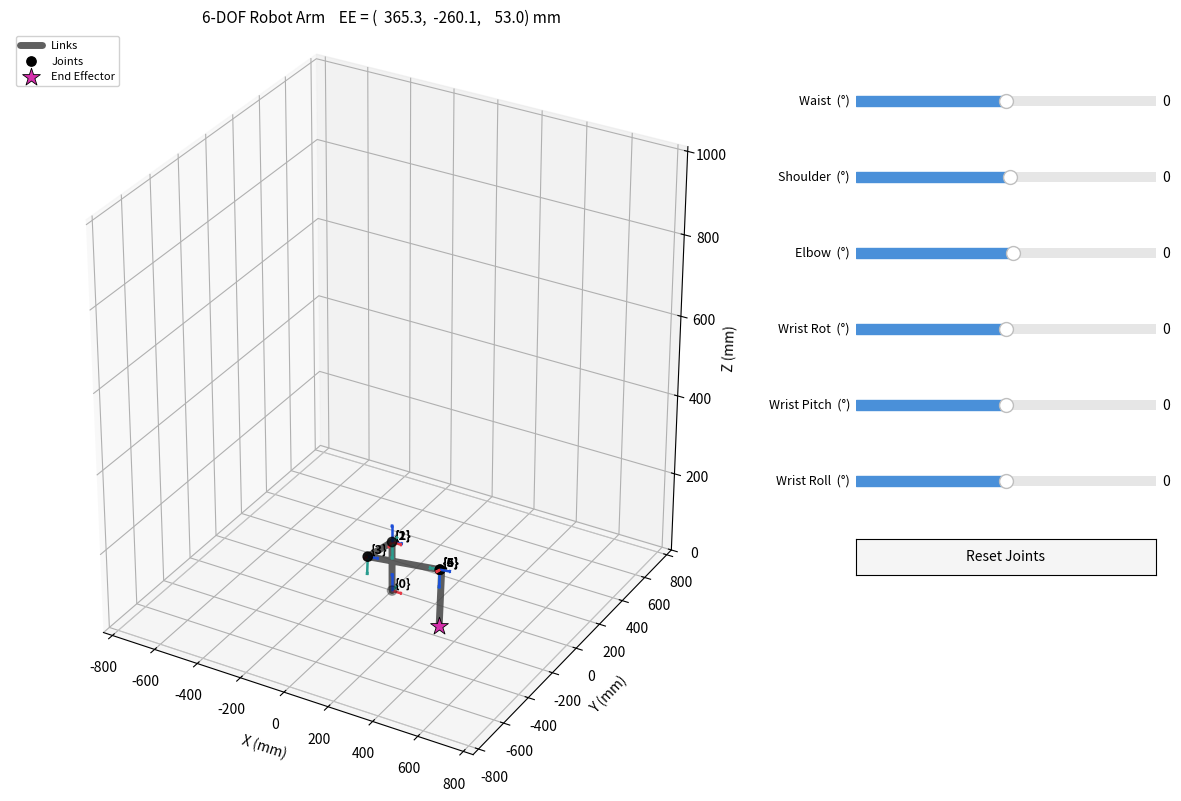

The matplotlib source for this figure:
"""
3D Interactive Visualization of a 6-DOF Robotic Arm from DH Parameters
======================================================================

- Each DH frame is drawn at its origin with X (red), Y (green), Z (blue) axes.
- Links are drawn as gray segments between consecutive frame origins.
- One slider per joint lets you drive the arm in real time.
- End-effector position (in mm) is shown in the title.

Run:  python robot_arm_sim.py
Requires:  numpy, matplotlib  (use a GUI backend, e.g. TkAgg / Qt5Agg)
"""

import numpy as np
import matplotlib.pyplot as plt
from matplotlib.widgets import Slider, Button

# -----------------------------------------------------------------------------
# Robot geometry (mm) — adjust to match your real arm
# -----------------------------------------------------------------------------
L_1 = 126.75   # base height (waist -> shoulder)
L_2 = 305.94   
L_3 = 196.4   
L_4 = 103.62    
L_5 = 7.0    
L_6 = 136.58    

# -----------------------------------------------------------------------------
# DH Table:  [ alpha(deg),  a(mm),  d(mm),  theta_offset(rad) ]
# (theta_offset values containing np.pi are treated as radians)
# -----------------------------------------------------------------------------
DH_TABLE = np.array([
    #   α(°)   a(mm)   d(mm)        θ_off(rad)         # Joint
    [   0.0,   0.0,    L_1,         0.0           ],   # 1  Waist
    [ -90.0,   0.0,    0.0,        -0.437*np.pi   ],   # 2  Shoulder
    [   0.0,   L_2,    0.0,        -0.063*np.pi   ],   # 3  Elbow
    [ -90.0,   0.0,    L_3 + L_4,   0.0           ],   # 4  Wrist Rotate
    [  90.0,   0.0,    0.0,         0.0           ],   # 5  Wrist Pitch
    [ -90.0,   0.0,    0.0,         0.0           ],   # 6  Wrist Roll (EE)
])

JOINT_NAMES = ['Waist', 'Shoulder', 'Elbow', 'Wrist Rot', 'Wrist Pitch', 'Wrist Roll']

# Per-joint slider range in degrees (symmetric). 
JOINT_LIMITS_DEG = [
    (-180, 180),   # Waist
    (-106, 101),   # Shoulder
    (-101, 92),   # Elbow
    (-180, 180),   # Wrist Rotate
    (-101, 101),   # Wrist Pitch
    (-180, 180),   # Wrist Roll
]

# Physical link lengths that are zero in the DH table because the paper
# places multiple frames at the same origin.  Each entry (frame_idx, length_mm)
# adds a visual-only segment along that frame's z-axis for rendering.
VISUAL_OFFSETS = [
    (5, L_5),   # wrist pitch segment — moves with joint 5
    (6, L_6),   # wrist roll to end-effector — moves with joint 6
]


# -----------------------------------------------------------------------------
# DH math
# -----------------------------------------------------------------------------
def dh_matrix(theta_deg: float, d: float, a: float, alpha_deg: float) -> np.ndarray:
    """
    Compute one standard DH homogeneous transformation matrix (4×4).

    T = Rot_z(θ) · Trans_z(d) · Trans_x(a) · Rot_x(α)

    Expanded:
    ┌  cθ  -sθ·cα   sθ·sα   a·cθ ┐
    │  sθ   cθ·cα  -cθ·sα   a·sθ │
    │   0     sα      cα      d   │
    └   0      0       0      1   ┘
    """
    θ  = np.radians(theta_deg)
    α  = np.radians(alpha_deg)
    cθ, sθ = np.cos(θ), np.sin(θ)
    cα, sα = np.cos(α), np.sin(α)

    return np.array([
        [ cθ, -sθ*cα,  sθ*sα, a*cθ],
        [ sθ,  cθ*cα, -cθ*sα, a*sθ],
        [  0,     sα,     cα,    d ],
        [  0,      0,      0,    1 ],
    ])


def forward_kinematics(joint_angles_rad):
    """
    Returns a list of 4x4 frames in the world coordinate system:
        [F0 (base), F1, F2, F3, F4, F5, F6 (end effector)]
    `joint_angles_rad` is a length-6 array of joint values applied on top
    of each row's theta_offset.
    """
    frames = [np.eye(4)]
    T = np.eye(4)
    for i, (alpha_deg, a, d, theta_off_rad) in enumerate(DH_TABLE):
        theta_deg = np.degrees(joint_angles_rad[i] + theta_off_rad)
        T = T @ dh_matrix(theta_deg, d, a, alpha_deg)
        frames.append(T.copy())
    return frames


# -----------------------------------------------------------------------------
# Visualization
# -----------------------------------------------------------------------------
fig = plt.figure(figsize=(12, 8))
ax = fig.add_subplot(111, projection='3d')
plt.subplots_adjust(left=0.0, right=0.65, bottom=0.05, top=0.98)

N_JOINTS = len(DH_TABLE)

AXIS_LEN = 45.0   # length of each frame's xyz axes (mm)
REACH = (L_1 + L_2 + L_3 + L_4) * 1.15

# Persistent view across redraws
view_state = {'elev': 22, 'azim': 35}


def draw(joint_angles_rad):
    # remember user's current view
    view_state['elev'] = ax.elev
    view_state['azim'] = ax.azim
    ax.clear()

    frames = forward_kinematics(joint_angles_rad)
    origins = np.array([T[:3, 3] for T in frames])

    # Build visual link chain for rendering.
    # Frames that share their position with the previous frame (d=0, a=0) are
    # skipped so they don't produce zero-length segments.  Visual extensions in
    # VISUAL_OFFSETS are appended serially from the current chain tip along
    # each frame's z-axis, so every slider visibly moves its own link.
    vis_chain = [frames[0][:3, 3]]
    for i in range(1, len(frames)):
        if not np.allclose(frames[i][:3, 3], frames[i - 1][:3, 3]):
            vis_chain.append(frames[i][:3, 3])
        for fi, length in VISUAL_OFFSETS:
            if fi == i:
                vis_chain.append(vis_chain[-1] + frames[i][:3, 2] * length)
    vis_chain = np.array(vis_chain)

    # --- Links: thick gray polyline through visual chain ---
    ax.plot(vis_chain[:, 0], vis_chain[:, 1], vis_chain[:, 2],
            color='#444444', linewidth=5, alpha=0.85, solid_capstyle='round',
            zorder=2, label='Links')

    # --- Frame triads (X=red, Y=green, Z=blue) ---
    axis_colors = ['#e63946', '#2a9d8f', '#1d4ed8']
    for i, T in enumerate(frames):
        o = T[:3, 3]
        for j in range(3):
            d = T[:3, j] * AXIS_LEN
            ax.quiver(o[0], o[1], o[2], d[0], d[1], d[2],
                      color=axis_colors[j], linewidth=1.8,
                      arrow_length_ratio=0.18, zorder=4)
        ax.text(o[0] + 8, o[1] + 8, o[2] + 8, f'{{{i}}}',
                fontsize=9, color='black', weight='bold', zorder=5)

    # --- Joint markers (frames 0..5) ---
    ax.scatter(origins[:-1, 0], origins[:-1, 1], origins[:-1, 2],
               color='black', s=45, zorder=6, label='Joints')

    # --- End effector ---
    ee = vis_chain[-1]
    ax.scatter(*ee, color='#d62fac', s=180, marker='*',
               zorder=7, edgecolors='black', linewidths=0.6, label='End Effector')

    # --- Ground plane hint ---
    gp = REACH * 0.95
    ax.plot([-gp, gp, gp, -gp, -gp], [-gp, -gp, gp, gp, -gp], [0]*5,
            color='lightgray', linewidth=0.6, alpha=0.6)

    # --- Styling ---
    ax.set_xlim(-REACH, REACH)
    ax.set_ylim(-REACH, REACH)
    ax.set_zlim(0, REACH * 1.2)
    ax.set_xlabel('X (mm)')
    ax.set_ylabel('Y (mm)')
    ax.set_zlabel('Z (mm)')
    ax.set_box_aspect([1, 1, 1.1])
    ax.set_title(f'{N_JOINTS}-DOF Robot Arm    EE = ({ee[0]:7.1f}, {ee[1]:7.1f}, {ee[2]:7.1f}) mm',
                 fontsize=11)
    ax.legend(loc='upper left', fontsize=8, framealpha=0.9)
    ax.view_init(elev=view_state['elev'], azim=view_state['azim'])
    fig.canvas.draw_idle()


# -----------------------------------------------------------------------------
# Sliders + reset button
# -----------------------------------------------------------------------------
SLIDER_TOP = 0.88
SLIDER_DY  = min(0.095, (SLIDER_TOP - 0.12) / N_JOINTS)
SLIDER_H   = 0.025

sliders = []
for i, (name, (lo, hi)) in enumerate(zip(JOINT_NAMES, JOINT_LIMITS_DEG)):
    s_ax = fig.add_axes([0.72, SLIDER_TOP - i * SLIDER_DY, 0.25, SLIDER_H])
    s = Slider(s_ax, f'{name}  (°)', lo, hi, valinit=0.0,
               color='#4a90d9', track_color='#e6e6e6')
    s.label.set_fontsize(9)
    sliders.append(s)


def on_slider_change(_):
    angles_rad = np.array([np.radians(s.val) for s in sliders])
    draw(angles_rad)


for s in sliders:
    s.on_changed(on_slider_change)

reset_y = SLIDER_TOP - N_JOINTS * SLIDER_DY - 0.01
reset_ax = fig.add_axes([0.72, reset_y, 0.25, 0.045])
reset_btn = Button(reset_ax, 'Reset Joints', color='#f5f5f5', hovercolor='#dddddd')


def on_reset(_):
    for s in sliders:
        s.reset()


reset_btn.on_clicked(on_reset)

# Initial draw
draw(np.zeros(N_JOINTS))
plt.show()
